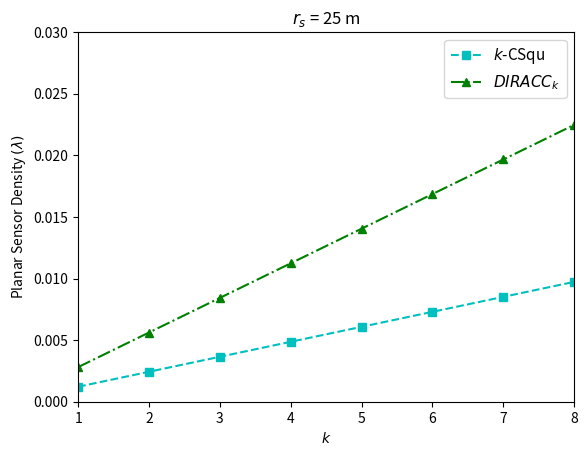

This figure's Python source: (Note: this script raises an exception after producing the figure.)
import numpy as np
import matplotlib.pyplot as plt
import math


def number_of_square_tiles_for_square_field(sensing_radius: int = 25, field_width: int = 250) -> int:
    sections = field_width//sensing_radius
    result = sections * sections
    return result


def equivalent_circle_radius(square_field_width: int = 250) -> float:
    square_area = square_field_width * square_field_width
    circle_radius = math.sqrt(square_area/math.pi)
    return round(circle_radius, 2)


def plot_lambda_vs_k(sensing_radius: int = 25) -> None:

    k = np.arange(1, 9, 1)
    planar_sensor_density = (0.734 * k)/(sensing_radius * sensing_radius)

    square_tiles = number_of_square_tiles_for_square_field(
        sensing_radius=sensing_radius,
        field_width=250
    )
    calculated_sensor_density = (square_tiles * k * 0.76)/(250 * 250)

    # Create plots
    fig, ax = plt.subplots()
    ax.set(title=r'$\it{r_s}$ = 25 m',
           xlabel=r'$\it{k}$',
           ylabel=r'Planar Sensor Density $(\lambda)$')
    plt.plot(k, planar_sensor_density, 'b-', label=r'$\lambda_{theo}$')
    plt.plot(k, calculated_sensor_density, 'r-.', label=r'$\lambda_{sim}$')
    plt.legend(fontsize=11)
    plt.xlim(xmin=1, xmax=8)
    plt.ylim(ymin=0, ymax=0.014)
    plt.grid(b=True, which='major', color='0.6', linestyle='--')
    plt.show()


def plot_lambda_vs_rs(k: int = 3) -> None:

    sensing_radius = np.arange(15, 50, 5)
    planar_sensor_density = (0.734 * k)/(sensing_radius * sensing_radius)

    square_tiles = (250//sensing_radius)**2
    calculated_sensor_density = (square_tiles * k * 0.825)/(250 * 250)

    # Create plots
    fig, ax = plt.subplots()
    ax.set(title=r'$\it{k}$ = 3',
           xlabel=r'$\it{r_s}$',
           ylabel=r'Planar Sensor Density $(\lambda)$')
    plt.plot(sensing_radius, planar_sensor_density, 'b-', label=r'$\lambda_{theo}$')
    plt.plot(sensing_radius, calculated_sensor_density, 'r-.', label=r'$\lambda_{sim}$')
    plt.legend(fontsize=11)
    plt.xlim(xmin=15, xmax=45)
    plt.ylim(ymin=0, ymax=0.014)
    plt.grid(b=True, which='major', color='0.6', linestyle='--')
    plt.show()


def plot_lambda_vs_k_for_square_vs_triangle(sensing_radius: int = 25) -> None:

    k = np.arange(1, 9, 1)

    square_tiles = number_of_square_tiles_for_square_field(
        sensing_radius=sensing_radius,
        field_width=250
    )
    square_sensor_density = (square_tiles * k * 0.76)/(250 * 250)

    triangle_tiles = math.floor(250//(0.5*math.sqrt(3)*sensing_radius))*(2*(250//sensing_radius)+1)
    triangle_sensor_density = (triangle_tiles * k * 0.76)/(250 * 250)

    # Create plots
    fig, ax = plt.subplots()
    ax.set(title=r'$\it{r_s}$ = 25 m',
           xlabel=r'$\it{k}$',
           ylabel=r'Planar Sensor Density $(\lambda)$')
    plt.plot(k, square_sensor_density, 'c--', marker='s', label=r'$\it{k}$-CSqu')
    plt.plot(k, triangle_sensor_density, 'g-.', marker='^', label=r'$DIRACC_k$')
    plt.legend(fontsize=11)
    plt.xlim(xmin=1, xmax=8)
    plt.ylim(ymin=0, ymax=0.030)
    plt.grid(b=True, which='major', color='0.6', linestyle='--')
    plt.show()


def plot_lambda_vs_rs_for_square_vs_triangle(k: int = 3) -> None:

    sensing_radius = np.arange(15, 50, 5)

    square_tiles = (250//sensing_radius)**2
    square_sensor_density = (square_tiles * k * 0.825)/(250 * 250)

    triangle_tiles_list = []
    for radius in sensing_radius:
        triangle_tiles = math.floor(250 // (0.5 * math.sqrt(3) * radius)) * (2 * (250 // radius) + 1)
        triangle_tiles_list.append(triangle_tiles)

    triangle_sensor_density = []
    for tile_count in triangle_tiles_list:
        sensor_density = (tile_count * k * 0.825) / (250 * 250)
        triangle_sensor_density.append(sensor_density)

    # Create plots
    fig, ax = plt.subplots()
    ax.set(title=r'$\it{k}$ = 3',
           xlabel=r'$\it{r_s}$',
           ylabel=r'Planar Sensor Density $(\lambda)$')
    plt.plot(sensing_radius, square_sensor_density, 'c--', marker='s', label=r'$\it{k}$-CSqu')
    plt.plot(sensing_radius, triangle_sensor_density, 'g-.', marker='^', label=r'$DIRACC_k$')
    plt.legend(fontsize=11)
    plt.xlim(xmin=15, xmax=45)
    plt.ylim(ymin=0, ymax=0.03)
    plt.grid(b=True, which='major', color='0.6', linestyle='--')
    plt.show()


if __name__ == "__main__":
    # plot_lambda_vs_k()
    # plot_lambda_vs_rs()
    plot_lambda_vs_k_for_square_vs_triangle()
    plot_lambda_vs_rs_for_square_vs_triangle()
